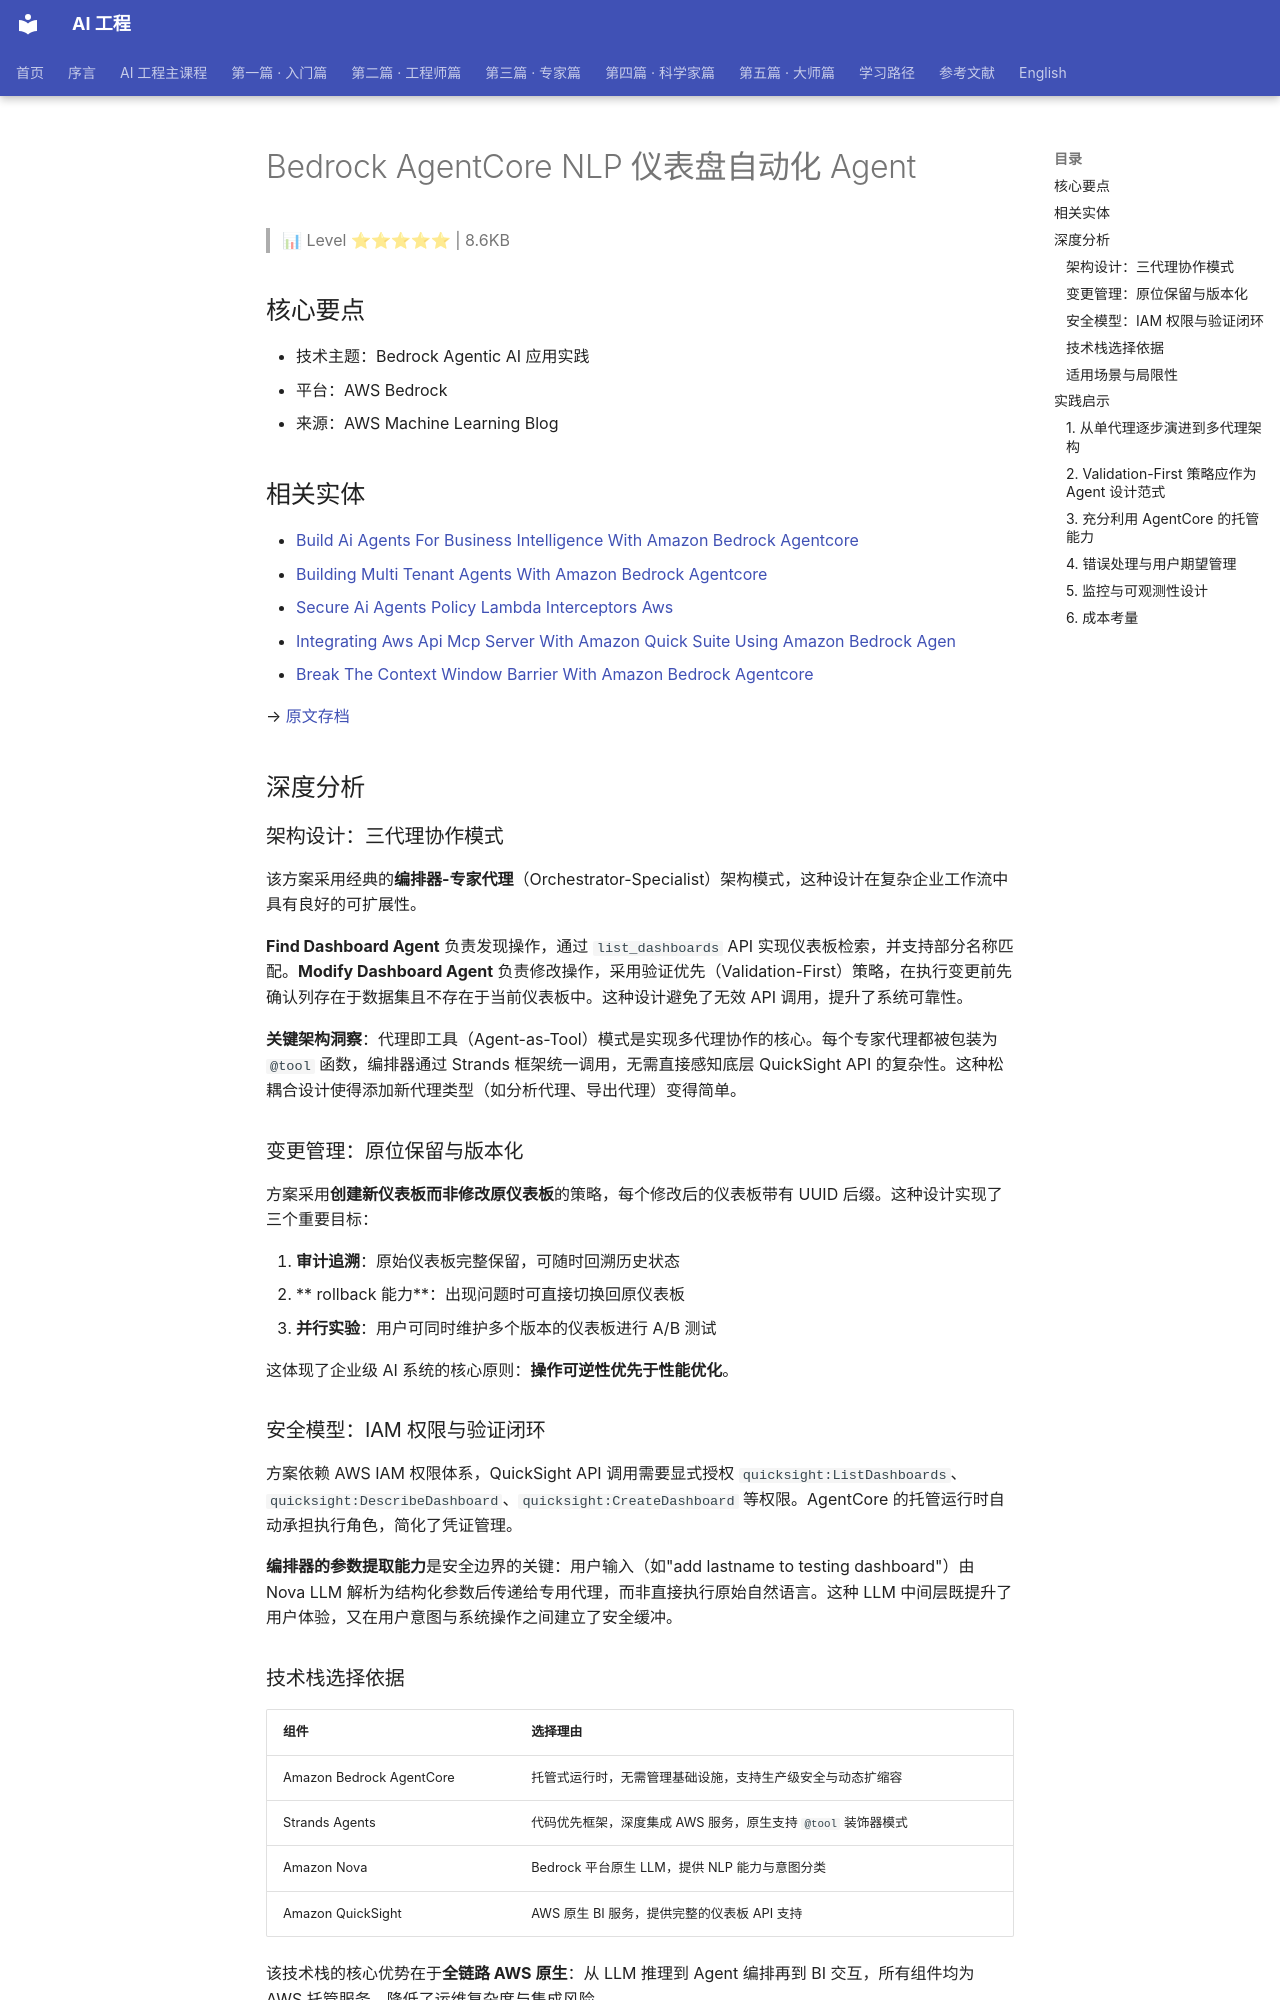

repository: QianJinGuo/wiki-book · page: ch04/394-bedrock-agentcore-nlp-agent.html · generator: mkdocs

# Bedrock AgentCore NLP 仪表盘自动化 Agent

> 📊 Level ⭐⭐⭐⭐⭐ | 8.6KB

## 核心要点

- 技术主题：Bedrock Agentic AI 应用实践
- 平台：AWS Bedrock
- 来源：AWS Machine Learning Blog

## 相关实体
- [Build Ai Agents For Business Intelligence With Amazon Bedrock Agentcore](https://github.com/QianJinGuo/wiki-public/blob/main/entities/build-ai-agents-for-business-intelligence-with-amazon-bedrock-agentcore.md)
- [Building Multi Tenant Agents With Amazon Bedrock Agentcore](https://github.com/QianJinGuo/wiki-public/blob/main/entities/building-multi-tenant-agents-with-amazon-bedrock-agentcore.md)
- [Secure Ai Agents Policy Lambda Interceptors Aws](https://github.com/QianJinGuo/wiki-public/blob/main/entities/secure-ai-agents-policy-lambda-interceptors-aws.md)
- [Integrating Aws Api Mcp Server With Amazon Quick Suite Using Amazon Bedrock Agen](https://github.com/QianJinGuo/wiki-public/blob/main/entities/integrating-aws-api-mcp-server-with-amazon-quick-suite-using-amazon-bedrock-agen.md)
- [Break The Context Window Barrier With Amazon Bedrock Agentcore](https://github.com/QianJinGuo/wiki-public/blob/main/entities/break-the-context-window-barrier-with-amazon-bedrock-agentcore.md)

→ [原文存档](https://aws.amazon.com/blogs/machine-learning/build-ai-powered-dashboard-automation-agents-with-nlp-on-amazon-bedrock-agentcore/)

## 深度分析

### 架构设计：三代理协作模式

该方案采用经典的**编排器-专家代理**（Orchestrator-Specialist）架构模式，这种设计在复杂企业工作流中具有良好的可扩展性。

**Find Dashboard Agent** 负责发现操作，通过 `list_dashboards` API 实现仪表板检索，并支持部分名称匹配。**Modify Dashboard Agent** 负责修改操作，采用验证优先（Validation-First）策略，在执行变更前先确认列存在于数据集且不存在于当前仪表板中。这种设计避免了无效 API 调用，提升了系统可靠性。

**关键架构洞察**：代理即工具（Agent-as-Tool）模式是实现多代理协作的核心。每个专家代理都被包装为 `@tool` 函数，编排器通过 Strands 框架统一调用，无需直接感知底层 QuickSight API 的复杂性。这种松耦合设计使得添加新代理类型（如分析代理、导出代理）变得简单。

### 变更管理：原位保留与版本化

方案采用**创建新仪表板而非修改原仪表板**的策略，每个修改后的仪表板带有 UUID 后缀。这种设计实现了三个重要目标：

1. **审计追溯**：原始仪表板完整保留，可随时回溯历史状态
2. ** rollback 能力**：出现问题时可直接切换回原仪表板
3. **并行实验**：用户可同时维护多个版本的仪表板进行 A/B 测试

这体现了企业级 AI 系统的核心原则：**操作可逆性优先于性能优化**。
